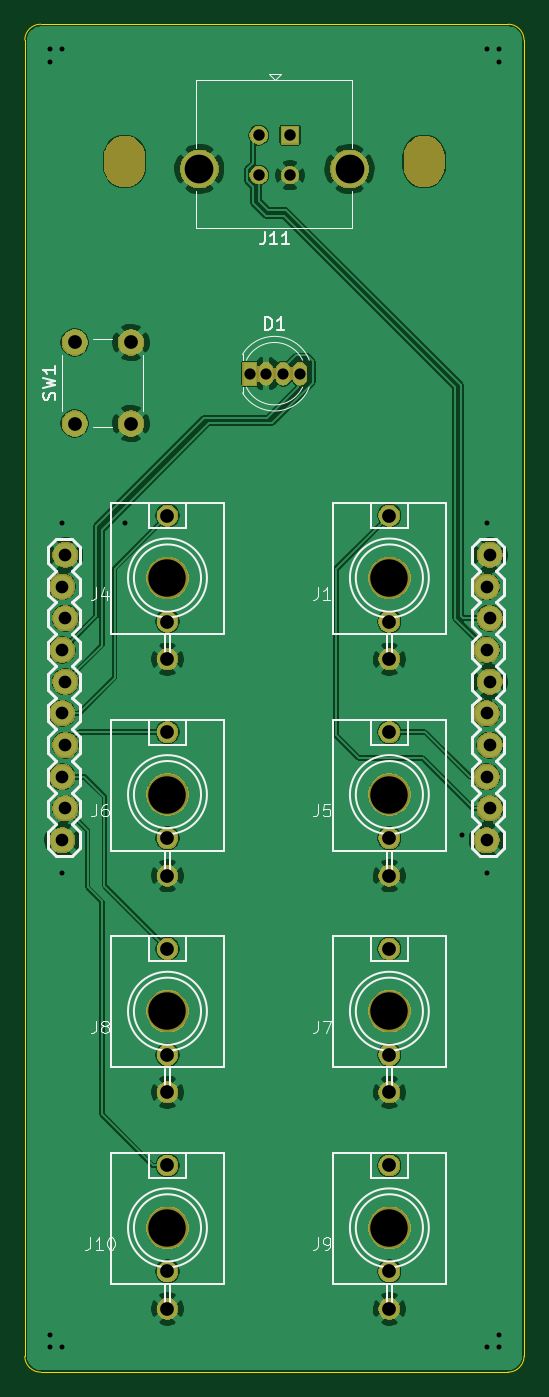
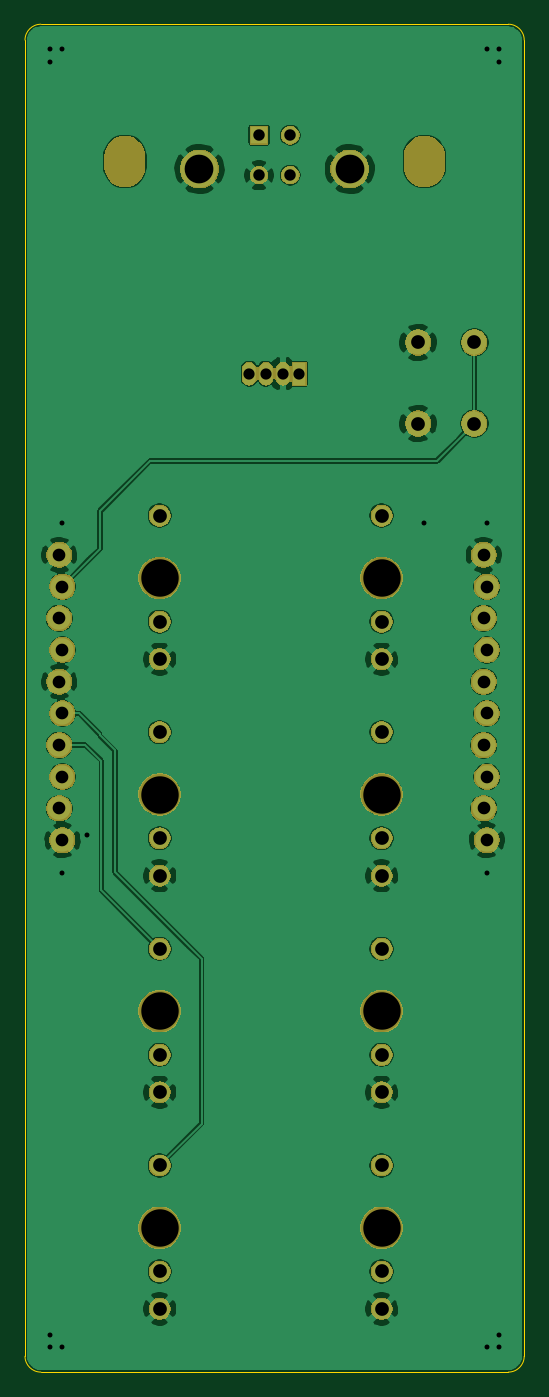
Circuit board: 7 layer files. Board 40.0 x 108.0 mm.
- bottom_copper: jackboard-B_Cu.gbr (150457 bytes)
- bottom_mask: jackboard-B_Mask.gbr (72454 bytes)
- outline: jackboard-Edge_Cuts.gbr (1021 bytes)
- top_copper: jackboard-F_Cu.gbr (161956 bytes)
- top_mask: jackboard-F_Mask.gbr (72454 bytes)
- top_silk: jackboard-F_SilkS.gbr (22005 bytes)
- drill: jackboard.drl (1518 bytes)

=== bottom_copper: jackboard-B_Cu.gbr (150457 bytes, source omitted) ===
=== bottom_mask: jackboard-B_Mask.gbr (72454 bytes, source omitted) ===
=== outline: jackboard-Edge_Cuts.gbr ===
G04 #@! TF.GenerationSoftware,KiCad,Pcbnew,(5.1.2)-2*
G04 #@! TF.CreationDate,2020-04-17T15:22:12-07:00*
G04 #@! TF.ProjectId,jackboard,6a61636b-626f-4617-9264-2e6b69636164,v2*
G04 #@! TF.SameCoordinates,Original*
G04 #@! TF.FileFunction,Profile,NP*
%FSLAX46Y46*%
G04 Gerber Fmt 4.6, Leading zero omitted, Abs format (unit mm)*
G04 Created by KiCad (PCBNEW (5.1.2)-2) date 2020-04-17 15:22:12*
%MOMM*%
%LPD*%
G04 APERTURE LIST*
%ADD10C,0.050000*%
G04 APERTURE END LIST*
D10*
X118271000Y-157999261D02*
G75*
G02X117000000Y-156730000I0J1271001D01*
G01*
X157000000Y-156729261D02*
G75*
G02X155730000Y-157999261I-1270000J0D01*
G01*
X155730000Y-50000000D02*
G75*
G02X157000000Y-51270000I0J-1270000D01*
G01*
X117000000Y-51270000D02*
G75*
G02X118270000Y-50000000I1270000J0D01*
G01*
X118270000Y-50000000D02*
X155730000Y-50000000D01*
X117000000Y-51270000D02*
X117000000Y-156730000D01*
X157000000Y-51270000D02*
X157000000Y-156729261D01*
X118271000Y-157999261D02*
X155730000Y-157999261D01*
M02*

=== top_copper: jackboard-F_Cu.gbr (161956 bytes, source omitted) ===
=== top_mask: jackboard-F_Mask.gbr (72454 bytes, source omitted) ===
=== top_silk: jackboard-F_SilkS.gbr (22005 bytes, source omitted) ===
=== drill: jackboard.drl ===
M48
INCH,TZ
T1C0.0157
T2C0.0354
T3C0.0362
T4C0.0400
T5C0.0433
T6C0.0906
T7C0.1181
T8C0.1260
%
G90
G05
T1
X46850Y-20472
X46850Y-20866
X46850Y-61024
X46850Y-61417
X47244Y-20472
X47244Y-35433
X47244Y-46457
X47244Y-61417
X49213Y-35433
X59843Y-45276
X60630Y-20472
X60630Y-35433
X60630Y-46457
X60630Y-61417
X61024Y-20472
X61024Y-20866
X61024Y-61024
X61024Y-61417
T2
X53157Y-30709
X53677Y-30709
X54217Y-30709
X54736Y-30709
T3
X53445Y-23185
X53445Y-24445
X54429Y-23185
X54429Y-24445
T4
X47243Y-37425
X47243Y-39425
X47243Y-41425
X47243Y-43425
X47243Y-45425
X47343Y-36425
X47343Y-38425
X47343Y-40425
X47343Y-42425
X47343Y-44425
X60629Y-37425
X60629Y-39425
X60629Y-41425
X60629Y-43425
X60629Y-45425
X60729Y-36425
X60729Y-38425
X60729Y-40425
X60729Y-42425
X60729Y-44425
T5
X50563Y-35185
X50563Y-38531
X50563Y-39713
X57563Y-55685
X57563Y-59031
X57563Y-60213
X50563Y-55685
X50563Y-59031
X50563Y-60213
X57563Y-35185
X57563Y-38531
X57563Y-39713
X57563Y-42018
X57563Y-45365
X57563Y-46546
X57563Y-48852
X57563Y-52198
X57563Y-53379
X47638Y-29724
X47638Y-32283
X49409Y-29724
X49409Y-32283
X50563Y-42018
X50563Y-45365
X50563Y-46546
X50563Y-48852
X50563Y-52198
X50563Y-53379
T6
X51567Y-24252
X56307Y-24252
T7
X50563Y-43987
X50563Y-50820
X50563Y-37154
X57563Y-57654
X50563Y-57654
X57563Y-37154
X57563Y-43987
X57563Y-50820
T8
G00X58661Y-23858
M15
G01X58661Y-24173
M16
G05
G00X49213Y-23858
M15
G01X49213Y-24173
M16
G05
T0
M30

